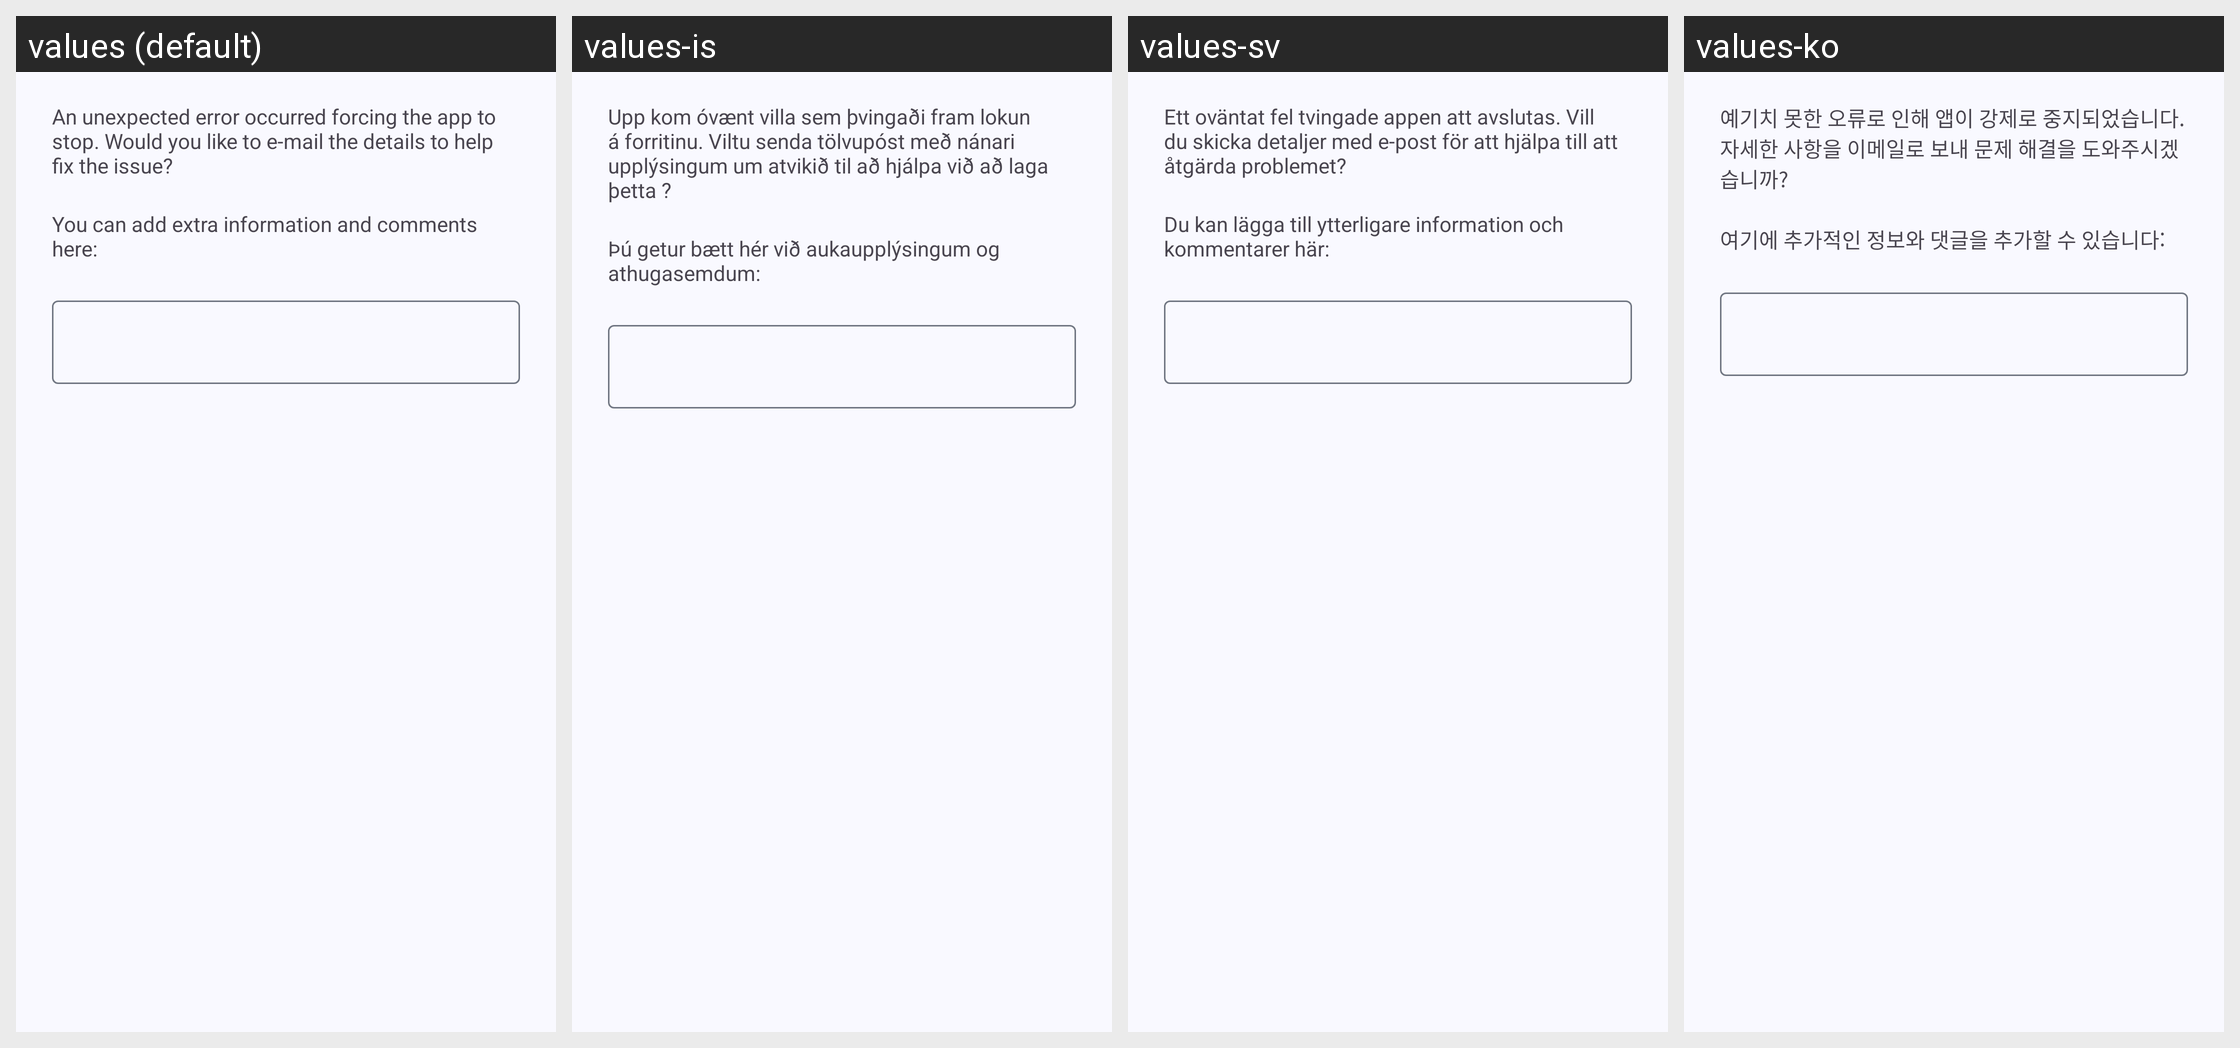

The same Android screen rendered under several of its app's locales, left to right. List the strings drawn on it with the default value and each locale's translation.
Android screen res/layout/crash_report_dialog.xml rendered under 4 locales, left to right: values (default), values-is, values-sv, values-ko. Device: Nexus 5 (rendered at 1080×1920; each locale shown at half size, 540×960, under a caption strip naming it); theme Theme.App.
Other locales in the repository, not shown: values-af, values-ar, values-ast, values-az, values-be, values-bg, values-bo, values-ca, values-cs, values-cy, values-da, values-de, values-el, values-eo, values-es, values-et, values-eu, values-fa, values-fi, values-fr, values-gl, values-he, values-hi, values-hr, values-hu, values-hy, values-id, values-it, values-ja, values-kab, values-kk, values-kn, values-lt, values-lv, values-ml, values-my, values-nb, values-nl, values-nl-rBE, values-pl, values-pt-rBR, values-pt-rPT, values-ro, values-ru, values-sc, values-sk, values-sl, values-sn, values-sq, values-sr, values-ta, values-te, values-tr, values-ug, values-uk, values-vi, values-zh-rCN, values-zh-rHK, values-zh-rTW.
Strings drawn on this screen, with the default value and each locale's value (text and hints the layout hard-codes, and strings that could not be matched under every locale, appear in the picture but are not listed):

crash_dialog_text
  values: An unexpected error occurred forcing the app to stop. Would you like to e-mail the details to help fix the issue?
  values-is: Upp kom óvænt villa sem þvingaði fram lokun á forritinu. Viltu senda tölvupóst með nánari upplýsingum um atvikið til að hjálpa við að laga þetta ?
  values-sv: Ett oväntat fel tvingade appen att avslutas. Vill du skicka detaljer med e-post för att hjälpa till att åtgärda problemet?
  values-ko: 예기치 못한 오류로 인해 앱이 강제로 중지되었습니다. 자세한 사항을 이메일로 보내 문제 해결을 도와주시겠습니까?

crash_dialog_comment_prompt
  values: You can add extra information and comments here:
  values-is: Þú getur bætt hér við aukaupplýsingum og athugasemdum:
  values-sv: Du kan lägga till ytterligare information och kommentarer här:
  values-ko: 여기에 추가적인 정보와 댓글을 추가할 수 있습니다:
